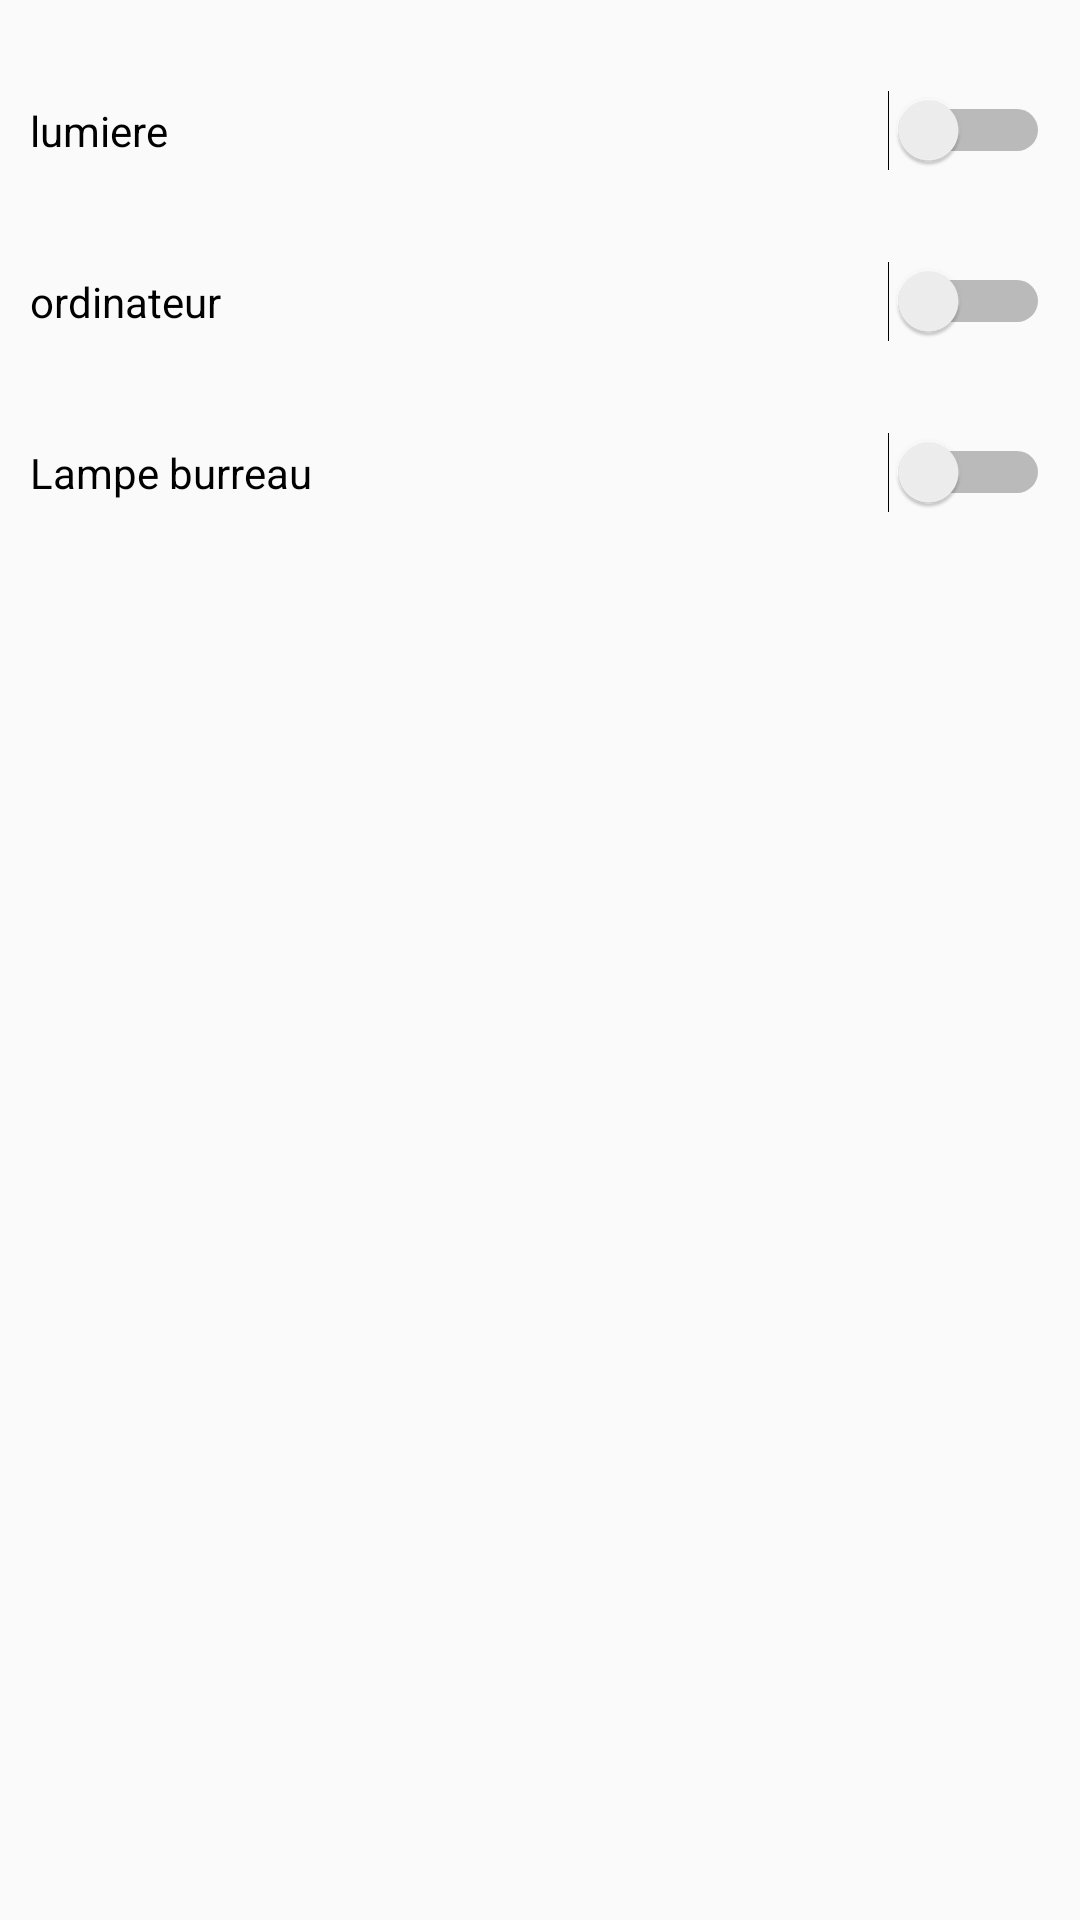

Android layout source for this screen:
<!-- AndroidManifest.xml: application theme AppTheme -->
<!-- res/layout/chambre.xml -->
<?xml version="1.0" encoding="utf-8"?>
<RelativeLayout xmlns:android="http://schemas.android.com/apk/res/android"
    android:layout_width="match_parent"
    android:layout_height="match_parent"
    android:orientation="vertical"
    android:paddingLeft="10dp"
    android:paddingRight="10dp">

    <Switch
        android:layout_width="wrap_content"
        android:layout_height="wrap_content"
        android:text="lumiere"
        android:id="@+id/switch_lumiere"
        android:layout_alignParentTop="true"
        android:layout_alignParentStart="true"
        android:layout_marginTop="30dp"
        android:layout_alignParentEnd="true" />

    <Switch
        android:layout_width="wrap_content"
        android:layout_height="wrap_content"
        android:text="ordinateur"
        android:id="@+id/switch_pc"
        android:layout_marginTop="30dp"
        android:layout_below="@+id/switch_lumiere"
        android:layout_alignParentStart="true"
        android:layout_alignParentEnd="true" />

    <Switch
        android:layout_width="wrap_content"
        android:layout_height="wrap_content"
        android:text="Lampe burreau"
        android:id="@+id/switch_lampe"
        android:layout_below="@+id/switch_pc"
        android:layout_alignParentStart="true"
        android:layout_marginTop="30dp"
        android:layout_alignParentEnd="true" />
</RelativeLayout>
<!-- resources referenced by this layout -->
<resources>
  <style name="AppTheme" parent="Theme.AppCompat.Light.NoActionBar">
          <item name="colorPrimary">#3F51B5</item>
          <item name="colorPrimaryDark">#303F9F</item>
          <item name="colorAccent">#FF4081</item>
      </style>
</resources>
